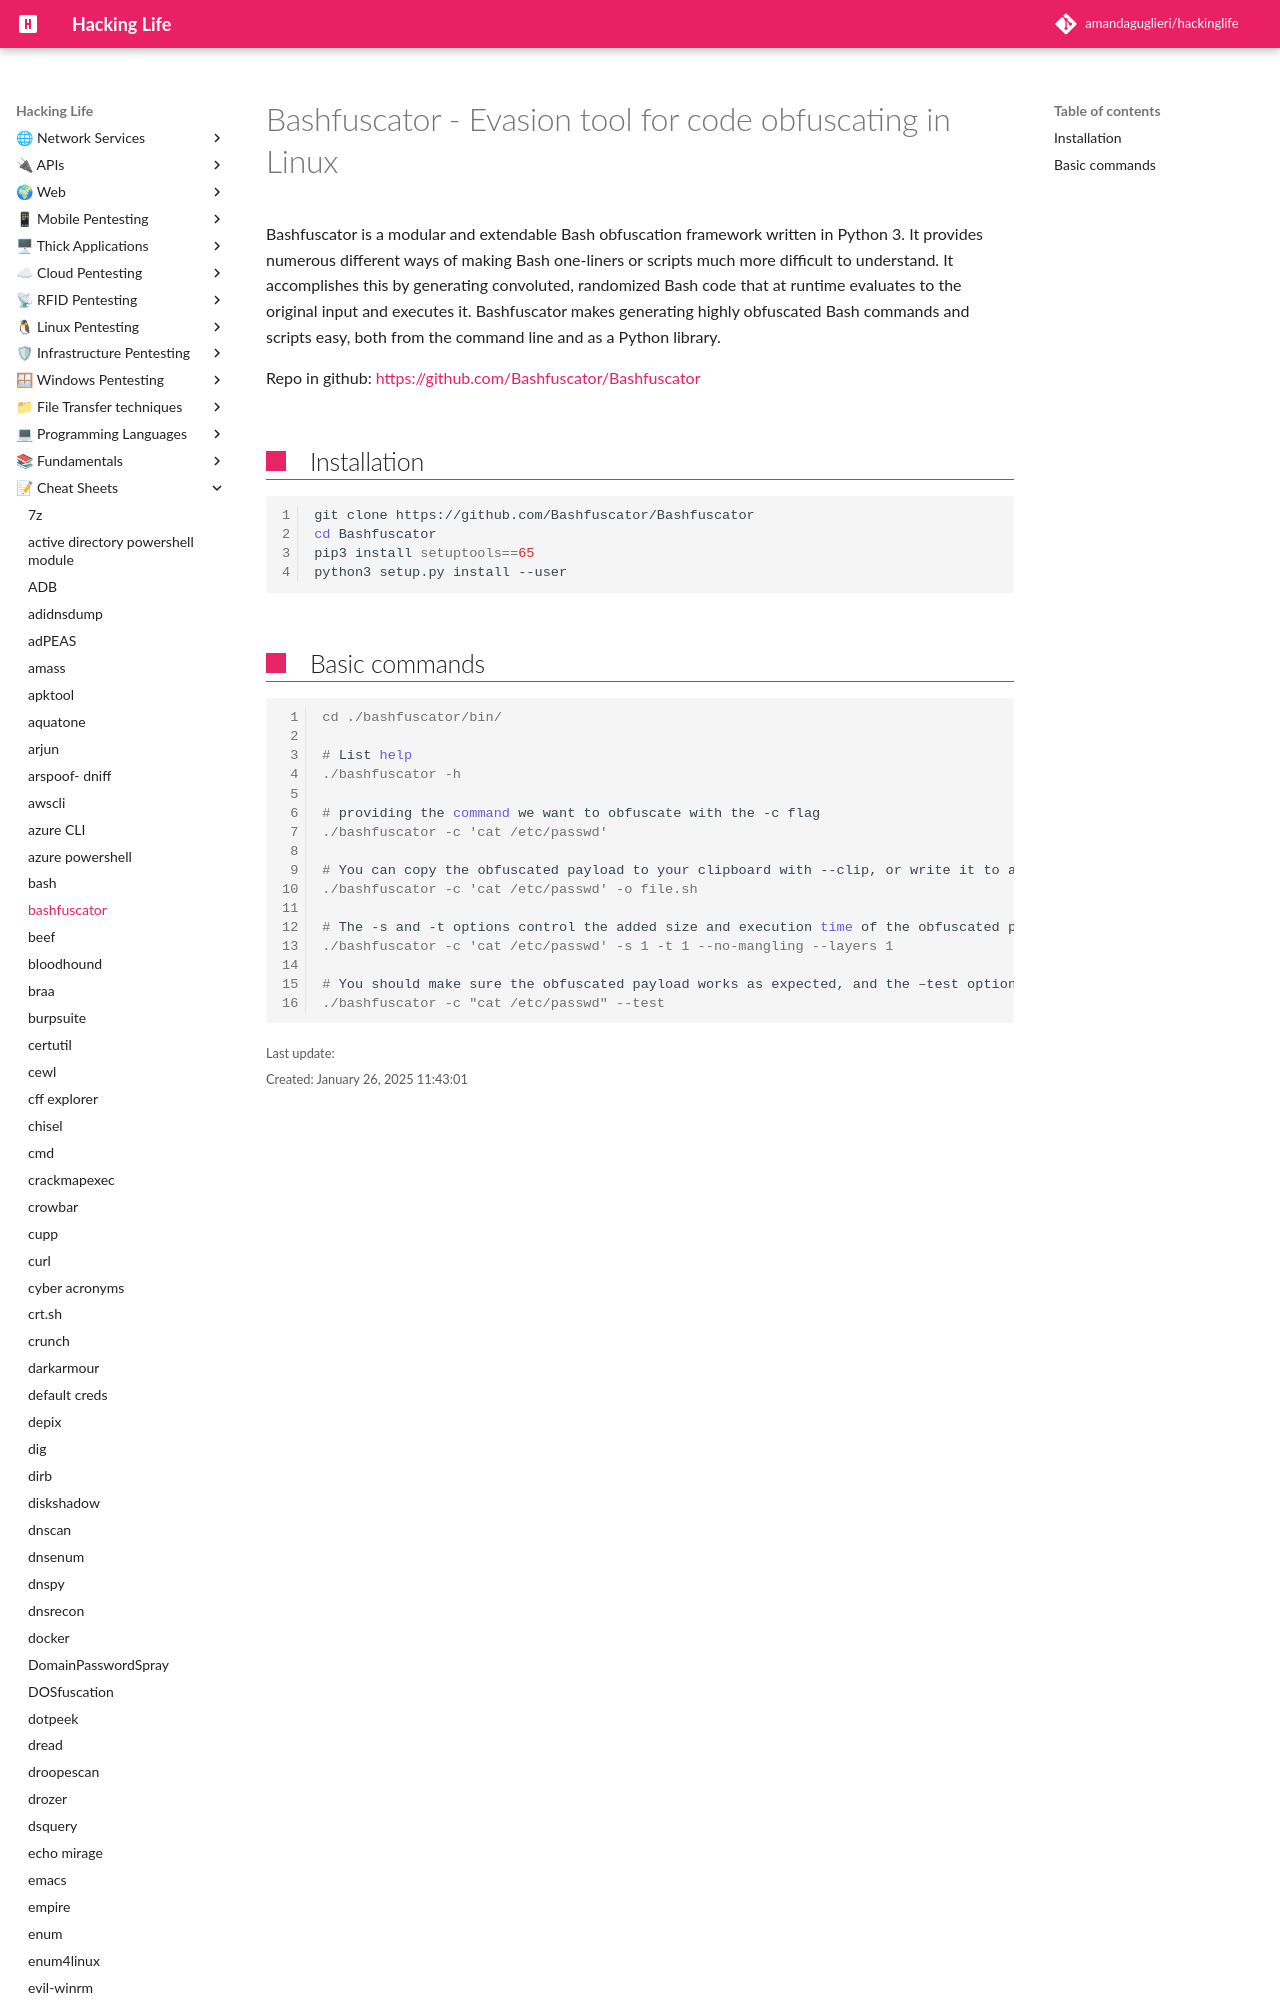

repository: amandaguglieri/hackinglife · page: bashfuscator/index.html · generator: mkdocs

---
title: Bashfuscator - Evasion tool for code obfuscating in Linux
author: amandaguglieri
draft: false
TableOfContents: true
tags:
  - bash
  - evasion
  - obfuscation
---
# Bashfuscator - Evasion tool for code obfuscating in Linux
